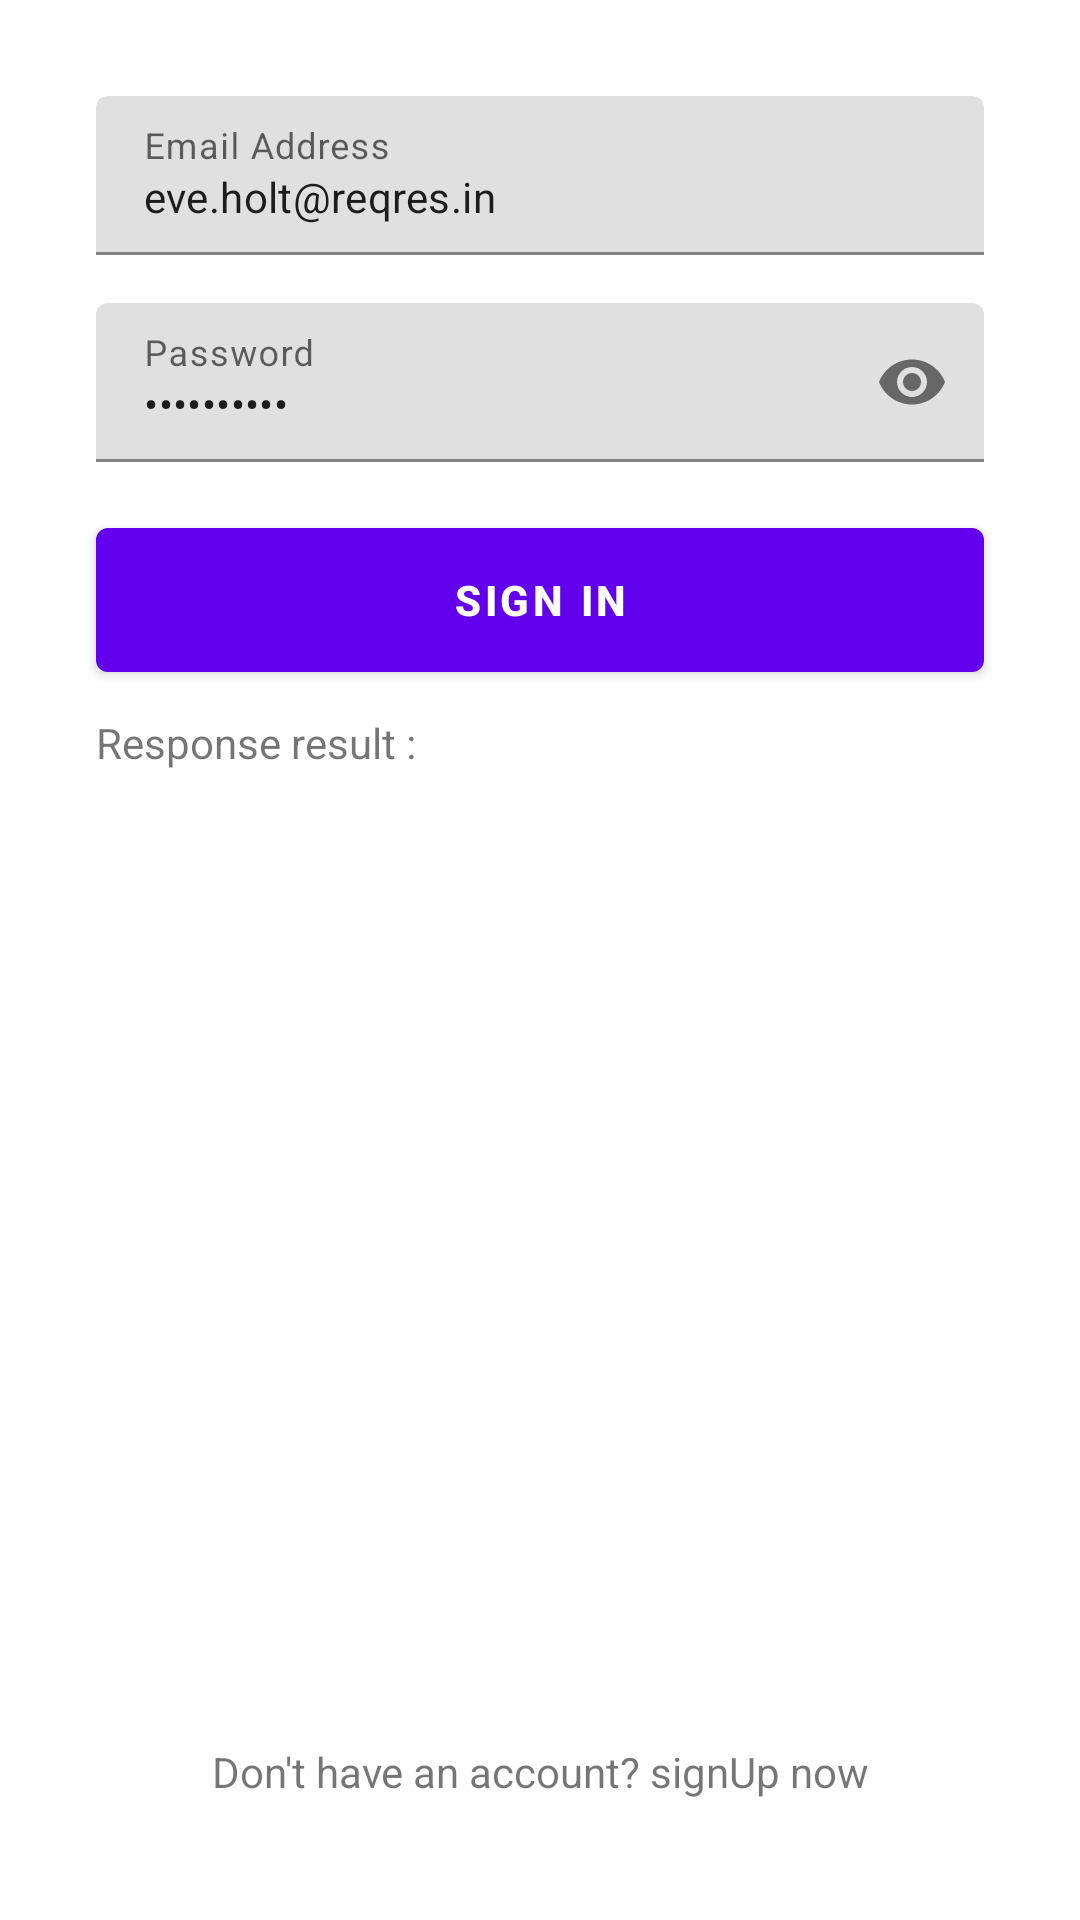

Android layout source for this screen:
<!-- AndroidManifest.xml: application theme AppTheme -->
<!-- res/layout/activity_login.xml -->
<?xml version="1.0" encoding="utf-8"?>
<layout xmlns:android="http://schemas.android.com/apk/res/android"
    xmlns:app="http://schemas.android.com/apk/res-auto"
    xmlns:tools="http://schemas.android.com/tools">

    <androidx.constraintlayout.widget.ConstraintLayout
        android:layout_width="match_parent"
        android:layout_height="match_parent"
        tools:context=".ui.auth.LoginActivity">

        <com.google.android.material.textfield.TextInputLayout
            android:id="@+id/userEmailTIL"
            style="@style/Widget.MaterialComponents.TextInputLayout.FilledBox"
            android:layout_width="0dp"
            android:layout_height="wrap_content"
            android:layout_marginStart="32dp"
            android:layout_marginTop="32dp"
            android:layout_marginEnd="32dp"
            android:hint="@string/email_address"
            app:layout_constraintEnd_toEndOf="parent"
            app:layout_constraintHorizontal_bias="0.0"
            app:layout_constraintStart_toStartOf="parent"
            app:layout_constraintTop_toTopOf="parent">

            <com.google.android.material.textfield.TextInputEditText
                android:id="@+id/userEmailET"
                android:layout_width="match_parent"
                android:layout_height="wrap_content"
                android:inputType="textEmailAddress"
                android:text="@string/sample_email"
                android:textSize="14sp" />
        </com.google.android.material.textfield.TextInputLayout>

        <com.google.android.material.textfield.TextInputLayout
            android:id="@+id/userPassTIL"
            style="@style/Widget.MaterialComponents.TextInputLayout.FilledBox"
            android:layout_width="0dp"
            android:layout_height="wrap_content"
            android:layout_marginStart="32dp"
            android:layout_marginTop="16dp"
            android:layout_marginEnd="32dp"
            android:hint="@string/password"
            app:layout_constraintEnd_toEndOf="parent"
            app:layout_constraintHorizontal_bias="1.0"
            app:layout_constraintStart_toStartOf="parent"
            app:layout_constraintTop_toBottomOf="@+id/userEmailTIL"
            app:passwordToggleEnabled="true">

            <com.google.android.material.textfield.TextInputEditText
                android:id="@+id/userPassET"
                android:layout_width="match_parent"
                android:layout_height="wrap_content"
                android:inputType="textPassword"
                android:text="@string/sample_pass"
                android:textSize="14sp" />
        </com.google.android.material.textfield.TextInputLayout>

        <com.google.android.material.button.MaterialButton
            android:id="@+id/signInMB"
            android:layout_width="0dp"
            android:layout_height="60dp"
            android:layout_marginTop="16dp"
            android:layout_marginBottom="32dp"
            android:text="@string/sign_in"
            android:textStyle="bold"
            app:layout_constraintEnd_toEndOf="@+id/userEmailTIL"
            app:layout_constraintStart_toStartOf="@+id/userEmailTIL"
            app:layout_constraintTop_toBottomOf="@+id/userPassTIL"
            app:layout_constraintVertical_bias="0.0" />

        <TextView
            android:id="@+id/responseTV"
            android:layout_width="match_parent"
            android:layout_height="wrap_content"
            android:layout_marginStart="32dp"
            android:layout_marginTop="8dp"
            android:layout_marginEnd="32dp"
            android:text="@string/response_result"
            app:layout_constraintBottom_toBottomOf="parent"
            app:layout_constraintEnd_toEndOf="parent"
            app:layout_constraintStart_toStartOf="parent"
            app:layout_constraintTop_toBottomOf="@+id/signInMB"
            app:layout_constraintVertical_bias="0.0" />

        <TextView
            android:id="@+id/goSignUpTV"
            android:layout_width="match_parent"
            android:layout_height="wrap_content"
            android:layout_marginStart="32dp"
            android:layout_marginEnd="32dp"
            android:layout_marginBottom="32dp"
            android:padding="8dp"
            android:text="@string/sign_up_now"
            android:textAlignment="center"
            app:layout_constraintBottom_toBottomOf="parent"
            app:layout_constraintEnd_toEndOf="parent"
            app:layout_constraintStart_toStartOf="parent"
            app:layout_constraintTop_toBottomOf="@+id/responseTV"
            app:layout_constraintVertical_bias="1.0" />

        <ProgressBar
            android:id="@+id/signInLoadPB"
            android:layout_width="wrap_content"
            android:layout_height="wrap_content"
            android:visibility="gone"
            app:layout_constraintBottom_toTopOf="@+id/goSignUpTV"
            app:layout_constraintEnd_toEndOf="parent"
            app:layout_constraintStart_toStartOf="parent"
            app:layout_constraintTop_toBottomOf="@+id/responseTV" />
    </androidx.constraintlayout.widget.ConstraintLayout>

</layout>
<!-- resources referenced by this layout -->
<resources>
  <string name="email_address">Email Address</string>
  <string name="password">Password</string>
  <string name="response_result">Response result :</string>
  <string name="sample_email">eve.holt@reqres.in</string>
  <string name="sample_pass">cityslicka</string>
  <string name="sign_in">SIGN IN</string>
  <string name="sign_up_now">Don\'t have an account? signUp now</string>
  <style name="AppTheme" parent="Theme.MaterialComponents.Light.NoActionBar">
          
          <item name="colorPrimary">@color/colorPrimary</item>
          <item name="colorPrimaryDark">@color/colorPrimaryDark</item>
          <item name="colorAccent">@color/colorAccent</item>
      </style>
  <color name="colorPrimary">#6200EE</color>
  <color name="colorPrimaryDark">#3700B3</color>
  <color name="colorAccent">#03DAC5</color>
</resources>
